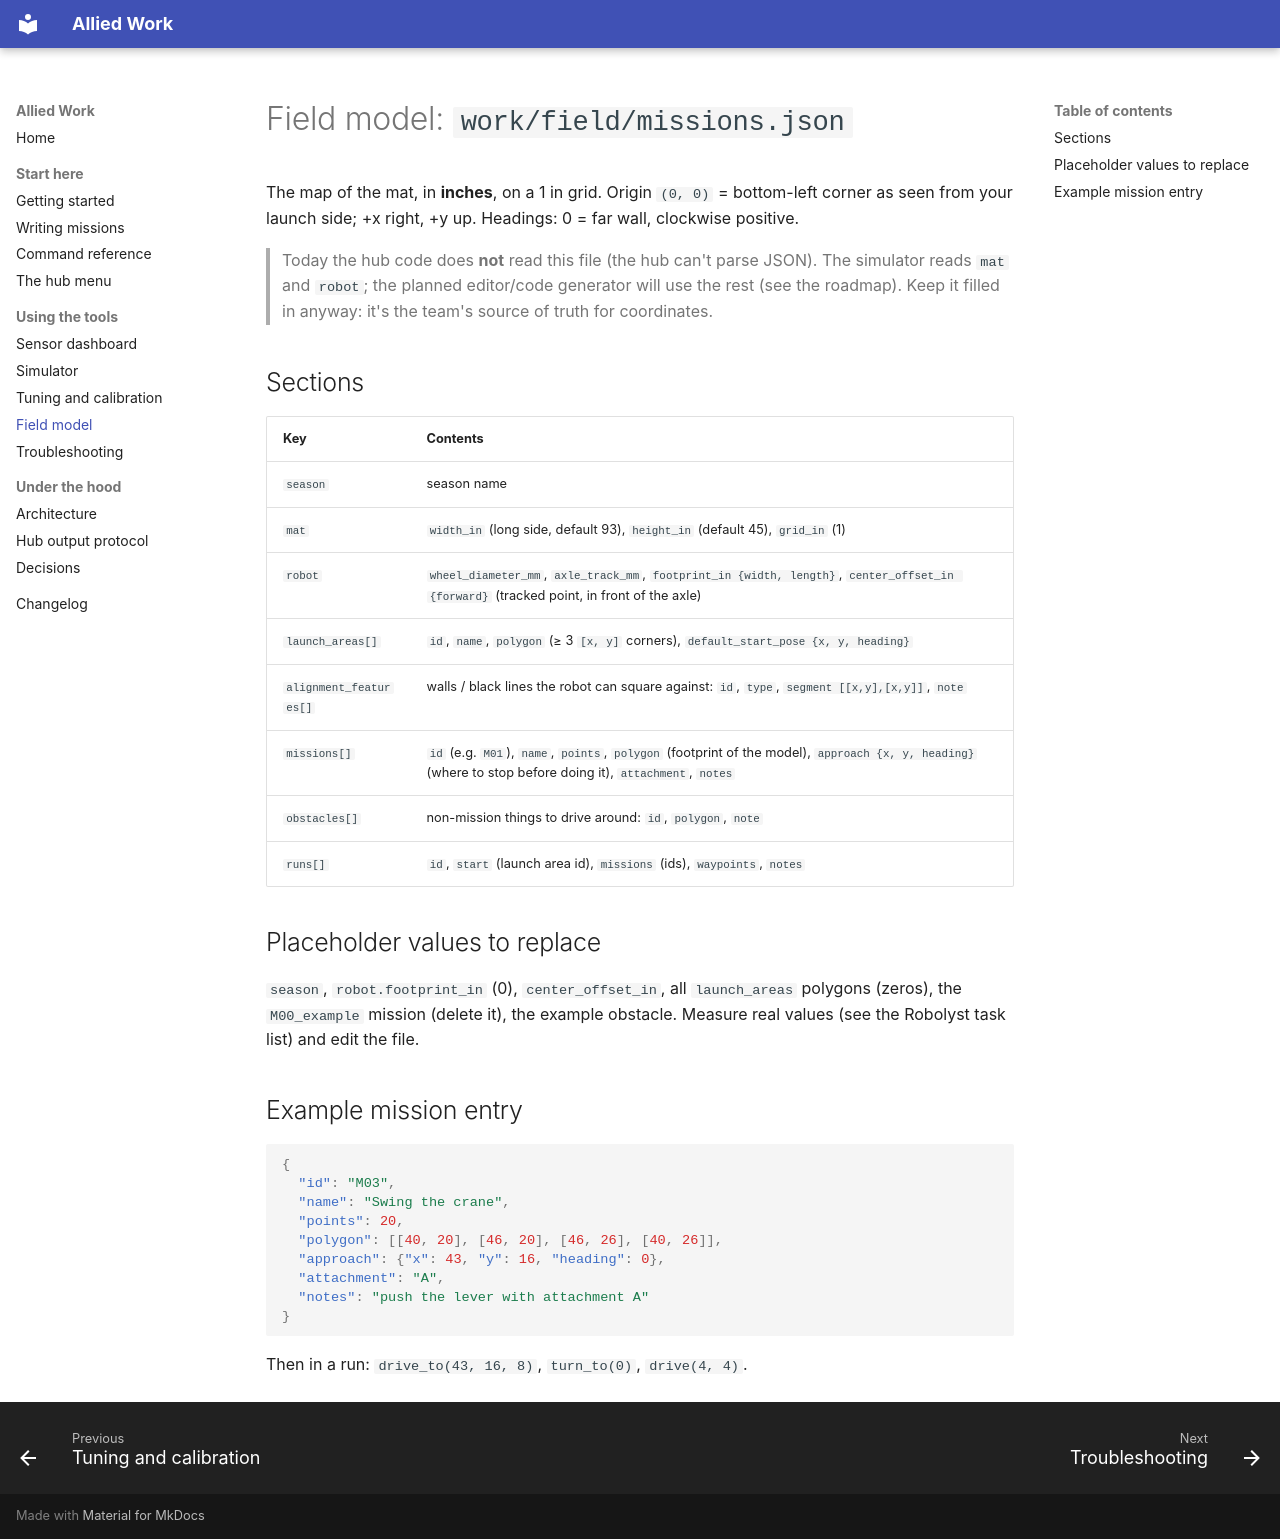

repository: AlliedAlgos/allied-work · page: FIELD_MODEL.html · generator: mkdocs

# Field model: `work/field/missions.json`

The map of the mat, in **inches**, on a 1 in grid. Origin `(0, 0)` = bottom-left corner as seen
from your launch side; +x right, +y up. Headings: 0 = far wall, clockwise positive.

> Today the hub code does **not** read this file (the hub can't parse JSON). The simulator reads
> `mat` and `robot`; the planned editor/code generator will use the rest (see the roadmap).
> Keep it filled in anyway: it's the team's source of truth for coordinates.

## Sections
| Key | Contents |
|---|---|
| `season` | season name |
| `mat` | `width_in` (long side, default 93), `height_in` (default 45), `grid_in` (1) |
| `robot` | `wheel_diameter_mm`, `axle_track_mm`, `footprint_in {width, length}`, `center_offset_in {forward}` (tracked point, in front of the axle) |
| `launch_areas[]` | `id`, `name`, `polygon` (≥ 3 `[x, y]` corners), `default_start_pose {x, y, heading}` |
| `alignment_features[]` | walls / black lines the robot can square against: `id`, `type`, `segment [[x,y],[x,y]]`, `note` |
| `missions[]` | `id` (e.g. `M01`), `name`, `points`, `polygon` (footprint of the model), `approach {x, y, heading}` (where to stop before doing it), `attachment`, `notes` |
| `obstacles[]` | non-mission things to drive around: `id`, `polygon`, `note` |
| `runs[]` | `id`, `start` (launch area id), `missions` (ids), `waypoints`, `notes` |

## Placeholder values to replace
`season`, `robot.footprint_in` (0), `center_offset_in`, all `launch_areas` polygons (zeros), the
`M00_example` mission (delete it), the example obstacle. Measure real values (see the Robolyst
task list) and edit the file.

## Example mission entry
```json
{
  "id": "M03",
  "name": "Swing the crane",
  "points": 20,
  "polygon": [[40, 20], [46, 20], [46, 26], [40, 26]],
  "approach": {"x": 43, "y": 16, "heading": 0},
  "attachment": "A",
  "notes": "push the lever with attachment A"
}
```
Then in a run: `drive_to(43, 16, 8)`, `turn_to(0)`, `drive(4, 4)`.
